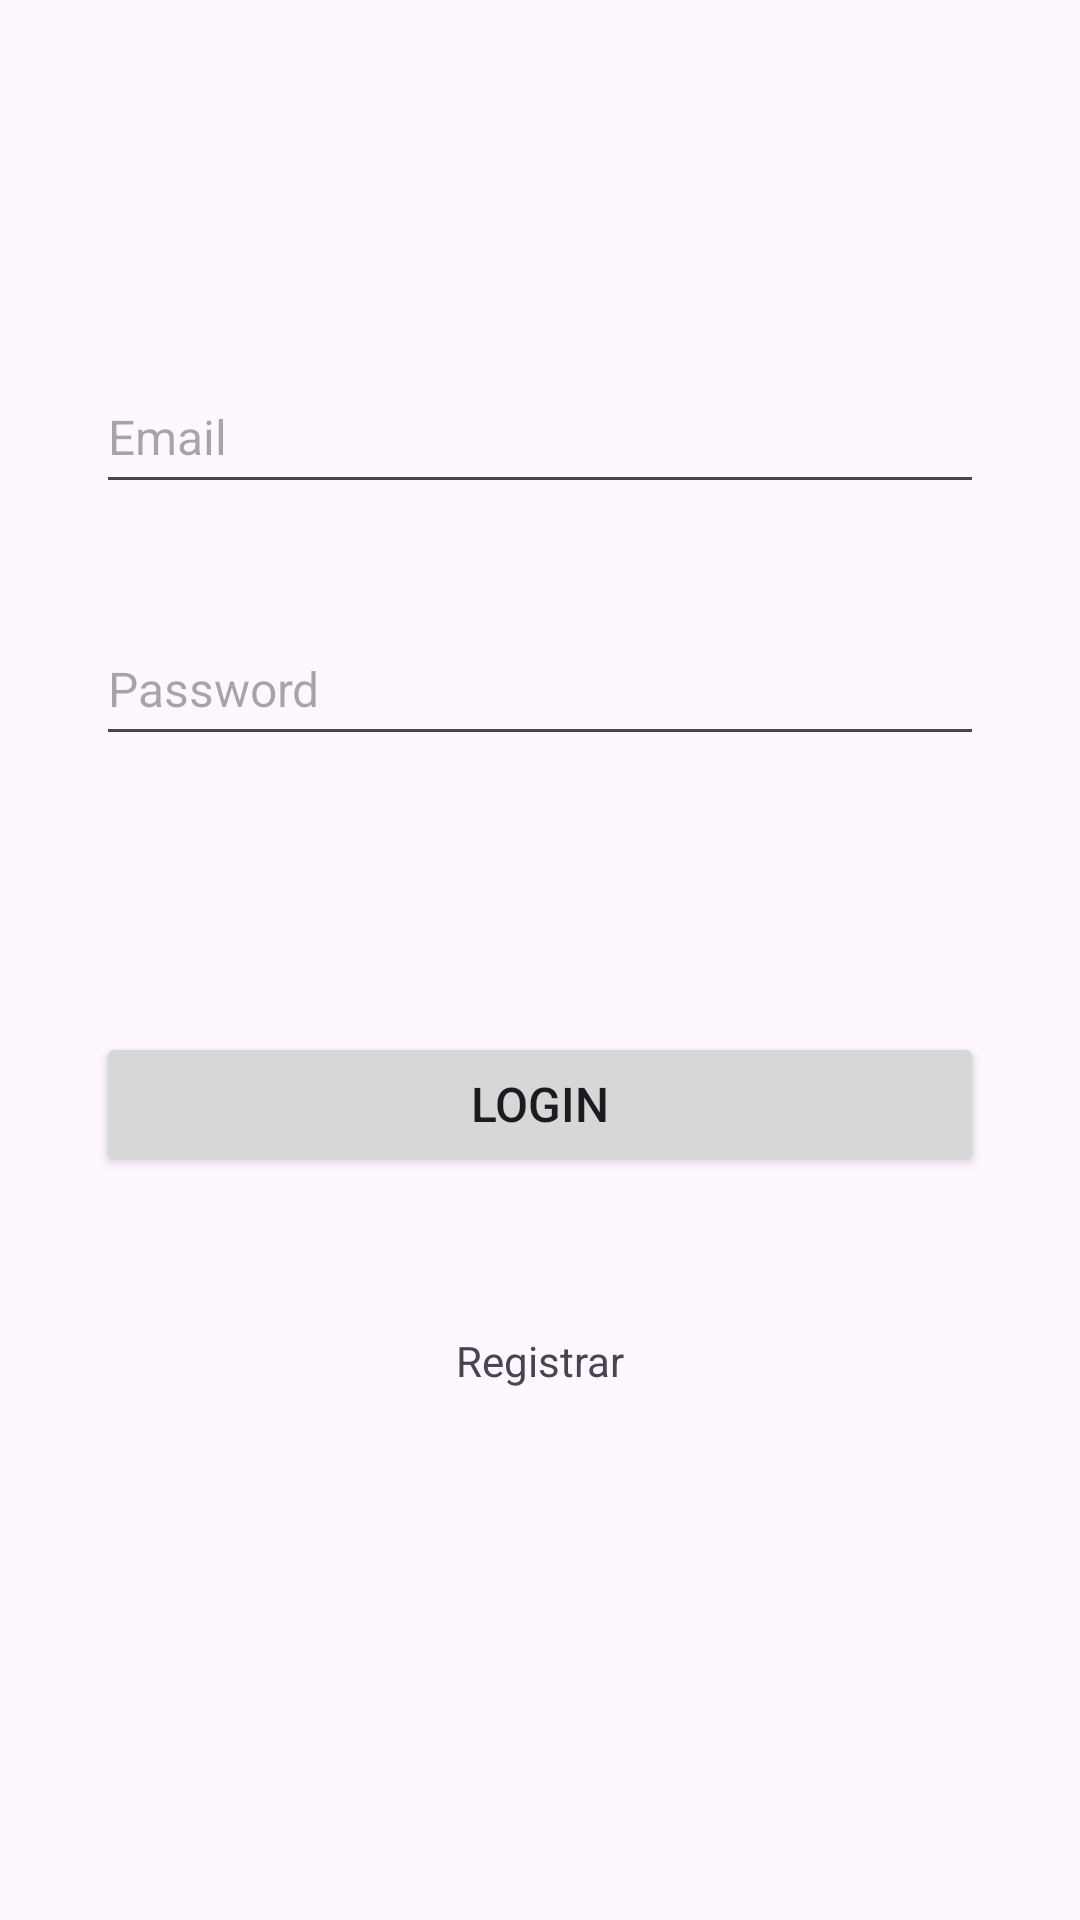

This screen was rendered from an Android layout file. Write that file and the resources it references.
<!-- AndroidManifest.xml: activity theme Theme.JocAndroid -->
<!-- res/layout/activity_main.xml -->
<?xml version="1.0" encoding="utf-8"?>
<androidx.constraintlayout.widget.ConstraintLayout xmlns:android="http://schemas.android.com/apk/res/android"
    xmlns:app="http://schemas.android.com/apk/res-auto"
    xmlns:tools="http://schemas.android.com/tools"
    android:layout_width="match_parent"
    android:layout_height="match_parent">




    <EditText
        android:id="@+id/EmailLog_Text"
        android:layout_width="match_parent"
        android:layout_height="48dp"
        android:layout_marginStart="32dp"
        android:layout_marginTop="120dp"
        android:layout_marginEnd="32dp"
        android:ems="10"
        android:hint="Email"
        android:inputType="text"
        android:textSize="16sp"
        app:layout_constraintBottom_toTopOf="@+id/PassLog_Text"
        app:layout_constraintEnd_toEndOf="parent"
        app:layout_constraintHorizontal_bias="0.5"
        app:layout_constraintStart_toStartOf="parent"
        app:layout_constraintTop_toTopOf="parent" />

    <EditText
        android:id="@+id/PassLog_Text"
        android:layout_width="match_parent"
        android:layout_height="48dp"
        android:layout_marginStart="32dp"
        android:layout_marginTop="36dp"
        android:layout_marginEnd="32dp"
        android:ems="10"
        android:hint="Password"
        android:inputType="textPassword"
        android:textSize="16sp"
        app:layout_constraintBottom_toTopOf="@+id/Login_Btn"
        app:layout_constraintEnd_toEndOf="parent"
        app:layout_constraintHorizontal_bias="0.5"
        app:layout_constraintStart_toStartOf="parent"
        app:layout_constraintTop_toBottomOf="@+id/EmailLog_Text" />

    <Button
        android:id="@+id/Login_Btn"
        android:layout_width="match_parent"
        android:layout_height="wrap_content"
        android:layout_marginStart="32dp"
        android:layout_marginTop="92dp"
        android:layout_marginEnd="32dp"
        android:text="LOGIN"
        android:textSize="16sp"
        app:layout_constraintEnd_toEndOf="parent"
        app:layout_constraintHorizontal_bias="0.503"
        app:layout_constraintStart_toStartOf="parent"
        app:layout_constraintTop_toBottomOf="@+id/PassLog_Text" />

    <TextView
        android:id="@+id/RegistrarText_Btn"
        android:layout_width="wrap_content"
        android:layout_height="wrap_content"
        android:layout_gravity="center"
        android:layout_marginStart="32dp"
        android:layout_marginTop="52dp"
        android:layout_marginEnd="32dp"
        android:onClick="onClick"
        android:text="Registrar"
        android:textSize="14sp"
        app:layout_constraintEnd_toEndOf="parent"
        app:layout_constraintStart_toStartOf="parent"
        app:layout_constraintTop_toBottomOf="@+id/Login_Btn" />



</androidx.constraintlayout.widget.ConstraintLayout>
<!-- resources referenced by this layout -->
<resources>
  <style name="Theme.JocAndroid" parent="Base.Theme.JocAndroid" />
  <style name="Base.Theme.JocAndroid" parent="Theme.Material3.DayNight.NoActionBar">
          
          
      </style>
</resources>
